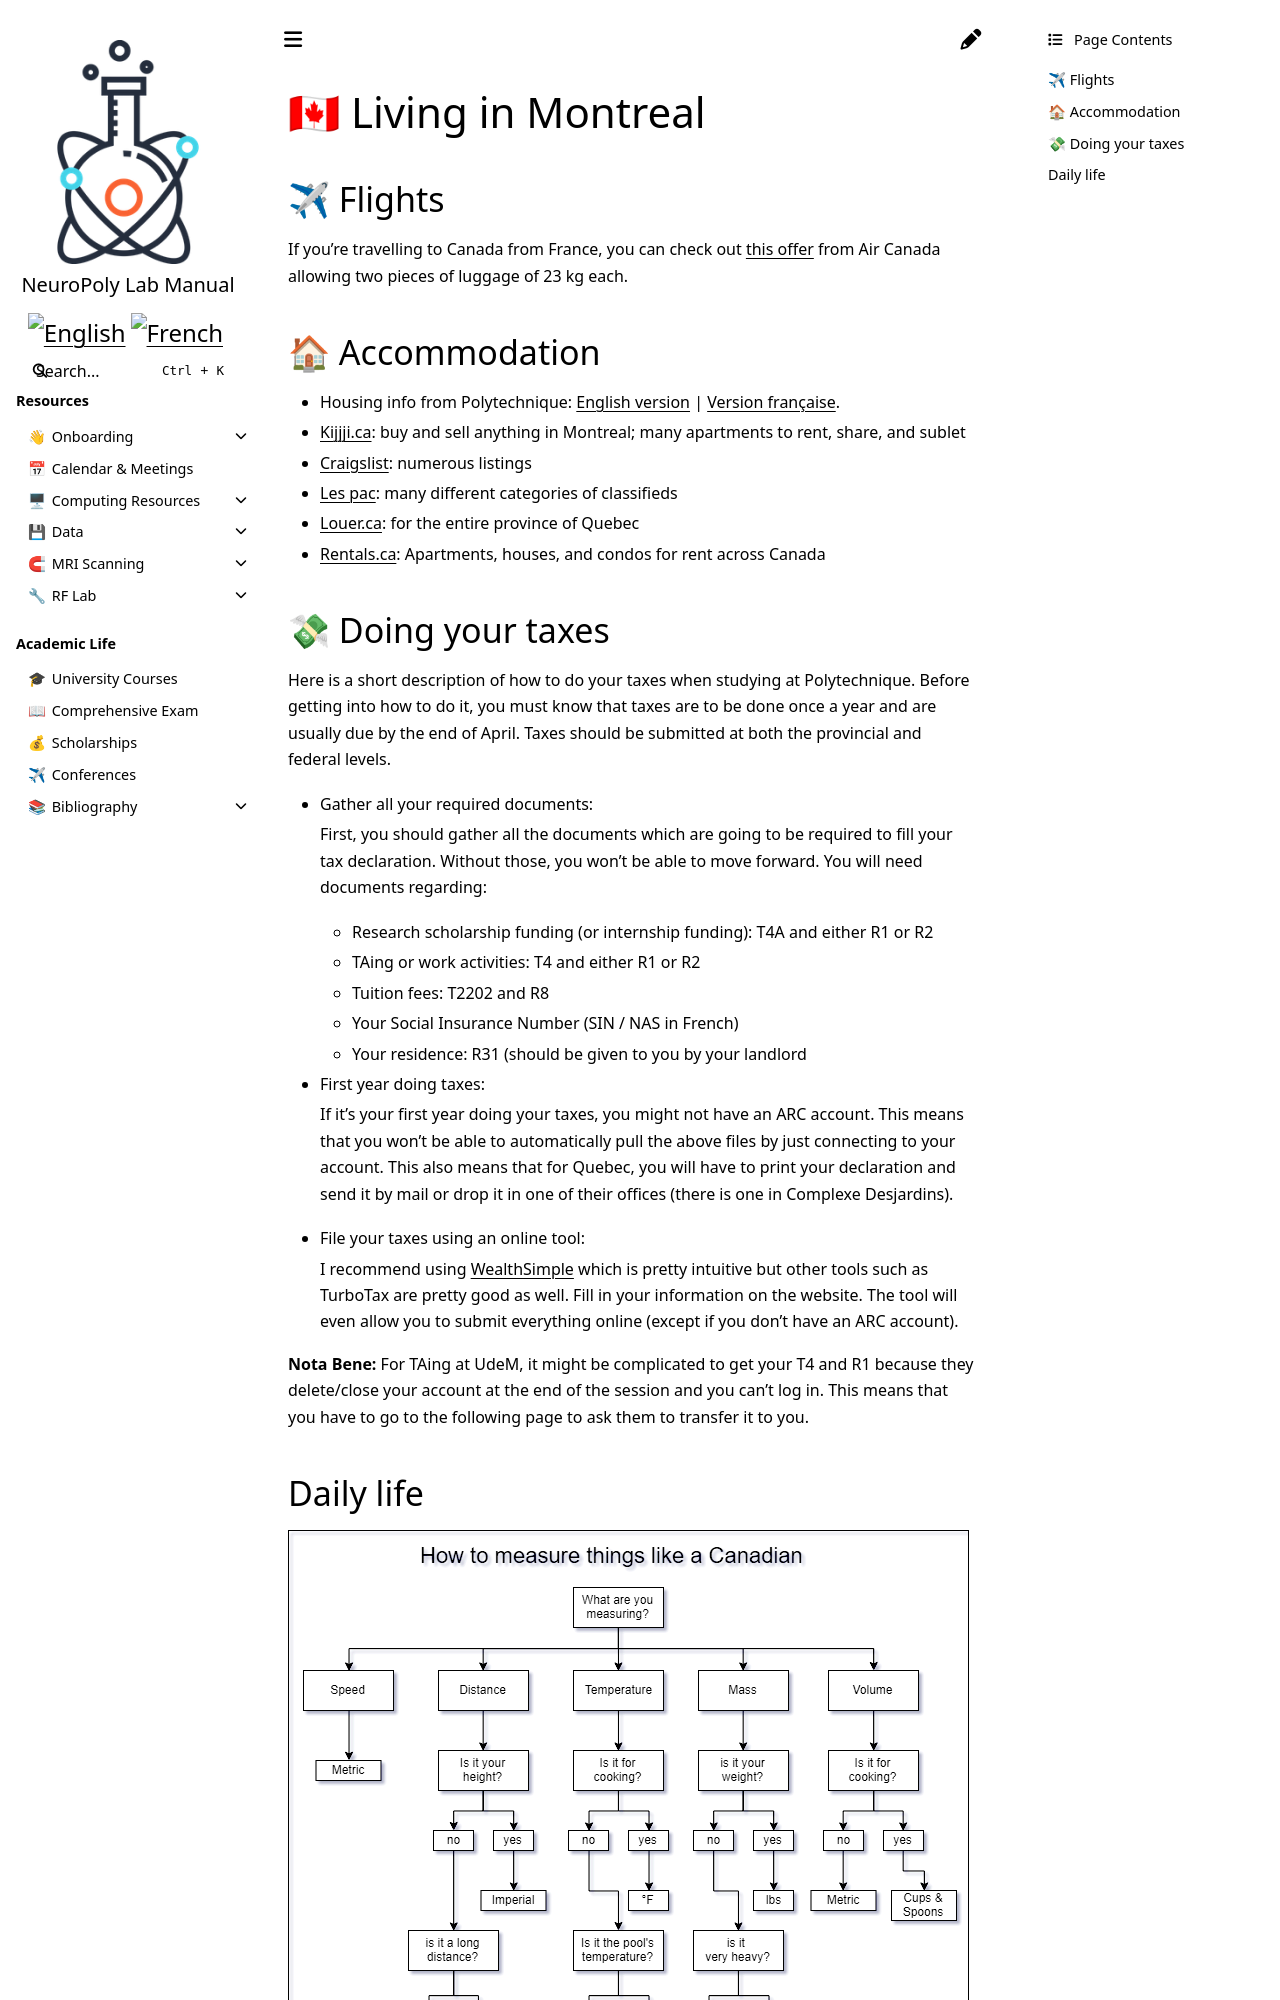

repository: neuropoly/intranet.neuro.polymtl.ca · page: practical-information/living-in-montreal.html · generator: sphinx

# <span>🇨🇦</span> Living in Montreal

## ✈ Flights

If you're travelling to Canada from France, you can check out [this offer](https://pvtistes.net/bonsplans/aircanada/) 
from Air Canada allowing two pieces of luggage of 23 kg each.

## 🏠 Accommodation

* Housing info from Polytechnique: [English version](https://www.polymtl.ca/etudiants-internationaux/en/housing/finding-housing) | [Version française](https://www.polymtl.ca/etudiants-internationaux/logement/chercher-un-logement).
* [Kijjji.ca](https://www.kijiji.ca): buy and sell anything in Montreal; many apartments to rent, share, and sublet
* [Craigslist](https://montreal.craigslist.org): numerous listings
* [Les pac](https://www.lespac.com): many different categories of classifieds
* [Louer.ca](https://www.louer.ca): for the entire province of Quebec
* [Rentals.ca](https://rentals.ca): Apartments, houses, and condos for rent across Canada
